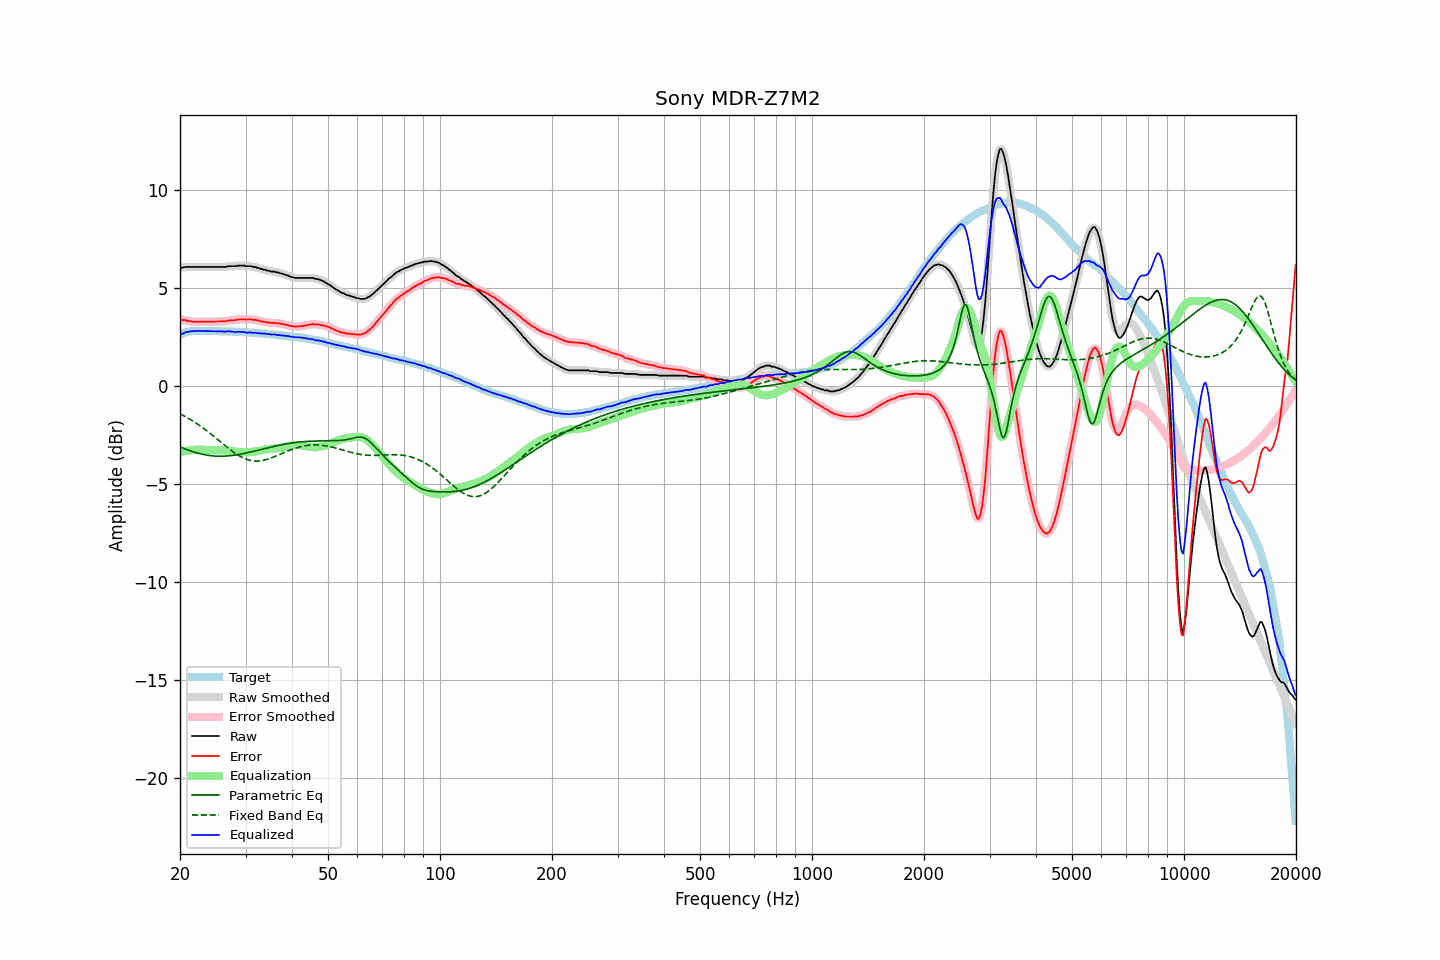

Values plotted in this chart, from the file beside it:
frequency, raw, error, smoothed, error_smoothed, equalization, parametric_eq, fixed_band_eq, equalized_raw, equalized_smoothed, target
20.00, 6.02, 3.41, 6.01, 3.40, -3.40, -3.11, -1.43, 2.63, 2.61, 2.62
20.20, 6.00, 3.36, 6.02, 3.37, -3.37, -3.15, -1.47, 2.63, 2.65, 2.65
20.40, 6.02, 3.35, 6.03, 3.35, -3.35, -3.18, -1.51, 2.67, 2.68, 2.68
20.61, 6.04, 3.35, 6.04, 3.34, -3.33, -3.21, -1.56, 2.71, 2.70, 2.70
20.81, 6.05, 3.33, 6.05, 3.32, -3.32, -3.25, -1.60, 2.74, 2.73, 2.73
21.02, 6.05, 3.30, 6.06, 3.31, -3.30, -3.28, -1.65, 2.75, 2.75, 2.76
21.23, 6.05, 3.29, 6.06, 3.29, -3.29, -3.30, -1.70, 2.76, 2.76, 2.77
21.44, 6.05, 3.28, 6.05, 3.28, -3.28, -3.33, -1.75, 2.77, 2.77, 2.78
21.66, 6.05, 3.27, 6.05, 3.27, -3.27, -3.36, -1.80, 2.78, 2.78, 2.79
21.87, 6.05, 3.27, 6.05, 3.27, -3.27, -3.39, -1.85, 2.79, 2.79, 2.79
22.09, 6.05, 3.26, 6.05, 3.26, -3.26, -3.41, -1.90, 2.79, 2.79, 2.80
22.31, 6.05, 3.26, 6.05, 3.26, -3.26, -3.43, -1.96, 2.79, 2.79, 2.79
22.54, 6.05, 3.26, 6.05, 3.26, -3.26, -3.45, -2.01, 2.79, 2.79, 2.79
22.76, 6.05, 3.26, 6.05, 3.26, -3.26, -3.47, -2.07, 2.79, 2.79, 2.79
22.99, 6.05, 3.27, 6.05, 3.27, -3.27, -3.49, -2.13, 2.79, 2.79, 2.78
23.22, 6.05, 3.27, 6.05, 3.27, -3.27, -3.51, -2.19, 2.79, 2.79, 2.78
23.45, 6.05, 3.27, 6.05, 3.27, -3.27, -3.53, -2.25, 2.79, 2.79, 2.78
23.69, 6.05, 3.27, 6.05, 3.27, -3.27, -3.54, -2.31, 2.79, 2.79, 2.78
23.92, 6.05, 3.27, 6.05, 3.27, -3.27, -3.55, -2.38, 2.79, 2.79, 2.78
24.16, 6.05, 3.26, 6.05, 3.27, -3.27, -3.56, -2.44, 2.78, 2.78, 2.79
24.40, 6.05, 3.26, 6.05, 3.27, -3.27, -3.57, -2.51, 2.78, 2.78, 2.79
24.65, 6.05, 3.27, 6.05, 3.27, -3.27, -3.58, -2.57, 2.78, 2.78, 2.78
24.89, 6.05, 3.27, 6.05, 3.27, -3.27, -3.58, -2.64, 2.78, 2.78, 2.78
25.14, 6.05, 3.27, 6.05, 3.27, -3.27, -3.59, -2.71, 2.78, 2.78, 2.78
25.39, 6.05, 3.27, 6.05, 3.28, -3.27, -3.59, -2.77, 2.78, 2.78, 2.78
25.65, 6.05, 3.28, 6.05, 3.28, -3.28, -3.59, -2.84, 2.78, 2.78, 2.78
25.91, 6.05, 3.29, 6.05, 3.28, -3.28, -3.59, -2.91, 2.77, 2.77, 2.77
26.16, 6.05, 3.29, 6.05, 3.28, -3.29, -3.59, -2.98, 2.76, 2.76, 2.77
26.43, 6.05, 3.29, 6.06, 3.29, -3.30, -3.59, -3.04, 2.76, 2.76, 2.77
26.69, 6.06, 3.30, 6.07, 3.30, -3.30, -3.58, -3.11, 2.76, 2.77, 2.77
26.96, 6.09, 3.33, 6.08, 3.32, -3.31, -3.57, -3.18, 2.78, 2.77, 2.77
27.23, 6.09, 3.33, 6.09, 3.33, -3.32, -3.57, -3.24, 2.77, 2.77, 2.77
27.50, 6.09, 3.33, 6.10, 3.34, -3.33, -3.56, -3.30, 2.76, 2.77, 2.76
27.77, 6.09, 3.34, 6.09, 3.34, -3.34, -3.55, -3.36, 2.75, 2.75, 2.75
28.05, 6.09, 3.34, 6.10, 3.35, -3.35, -3.54, -3.42, 2.74, 2.74, 2.75
28.33, 6.09, 3.35, 6.10, 3.36, -3.36, -3.52, -3.48, 2.73, 2.74, 2.74
28.62, 6.12, 3.38, 6.11, 3.37, -3.37, -3.51, -3.53, 2.75, 2.74, 2.74
28.90, 6.12, 3.38, 6.12, 3.39, -3.38, -3.50, -3.58, 2.75, 2.75, 2.74
29.19, 6.12, 3.39, 6.13, 3.39, -3.38, -3.48, -3.62, 2.74, 2.75, 2.73
29.48, 6.12, 3.39, 6.12, 3.39, -3.39, -3.46, -3.66, 2.74, 2.74, 2.74
29.78, 6.12, 3.40, 6.11, 3.39, -3.39, -3.45, -3.70, 2.74, 2.73, 2.73
30.08, 6.10, 3.37, 6.10, 3.38, -3.39, -3.43, -3.73, 2.71, 2.72, 2.73
30.38, 6.09, 3.38, 6.10, 3.38, -3.39, -3.41, -3.76, 2.71, 2.71, 2.72
30.68, 6.09, 3.38, 6.09, 3.38, -3.38, -3.39, -3.79, 2.71, 2.71, 2.71
30.99, 6.09, 3.39, 6.08, 3.38, -3.38, -3.37, -3.81, 2.72, 2.71, 2.70
31.30, 6.07, 3.36, 6.08, 3.37, -3.37, -3.35, -3.82, 2.70, 2.71, 2.70
31.61, 6.05, 3.35, 6.06, 3.36, -3.36, -3.33, -3.83, 2.70, 2.70, 2.70
31.93, 6.05, 3.36, 6.04, 3.35, -3.35, -3.31, -3.84, 2.71, 2.69, 2.69
32.24, 6.00, 3.33, 6.02, 3.33, -3.33, -3.29, -3.84, 2.67, 2.69, 2.68
32.57, 6.00, 3.33, 5.99, 3.32, -3.32, -3.27, -3.83, 2.69, 2.68, 2.68
32.89, 5.95, 3.28, 5.96, 3.29, -3.30, -3.25, -3.82, 2.66, 2.67, 2.68
33.22, 5.95, 3.29, 5.95, 3.28, -3.28, -3.23, -3.81, 2.67, 2.67, 2.66
33.55, 5.91, 3.25, 5.92, 3.26, -3.26, -3.21, -3.80, 2.65, 2.66, 2.66
33.89, 5.91, 3.26, 5.90, 3.25, -3.25, -3.19, -3.78, 2.67, 2.65, 2.65
34.23, 5.86, 3.22, 5.88, 3.23, -3.24, -3.17, -3.75, 2.63, 2.64, 2.65
34.57, 5.86, 3.23, 5.86, 3.22, -3.22, -3.15, -3.73, 2.64, 2.63, 2.64
34.92, 5.84, 3.22, 5.84, 3.21, -3.22, -3.13, -3.70, 2.63, 2.62, 2.63
35.27, 5.82, 3.19, 5.83, 3.21, -3.21, -3.11, -3.67, 2.61, 2.62, 2.62
35.62, 5.81, 3.20, 5.81, 3.20, -3.20, -3.10, -3.64, 2.61, 2.61, 2.61
35.97, 5.81, 3.21, 5.80, 3.20, -3.20, -3.08, -3.61, 2.62, 2.61, 2.60
... 635 more rows
